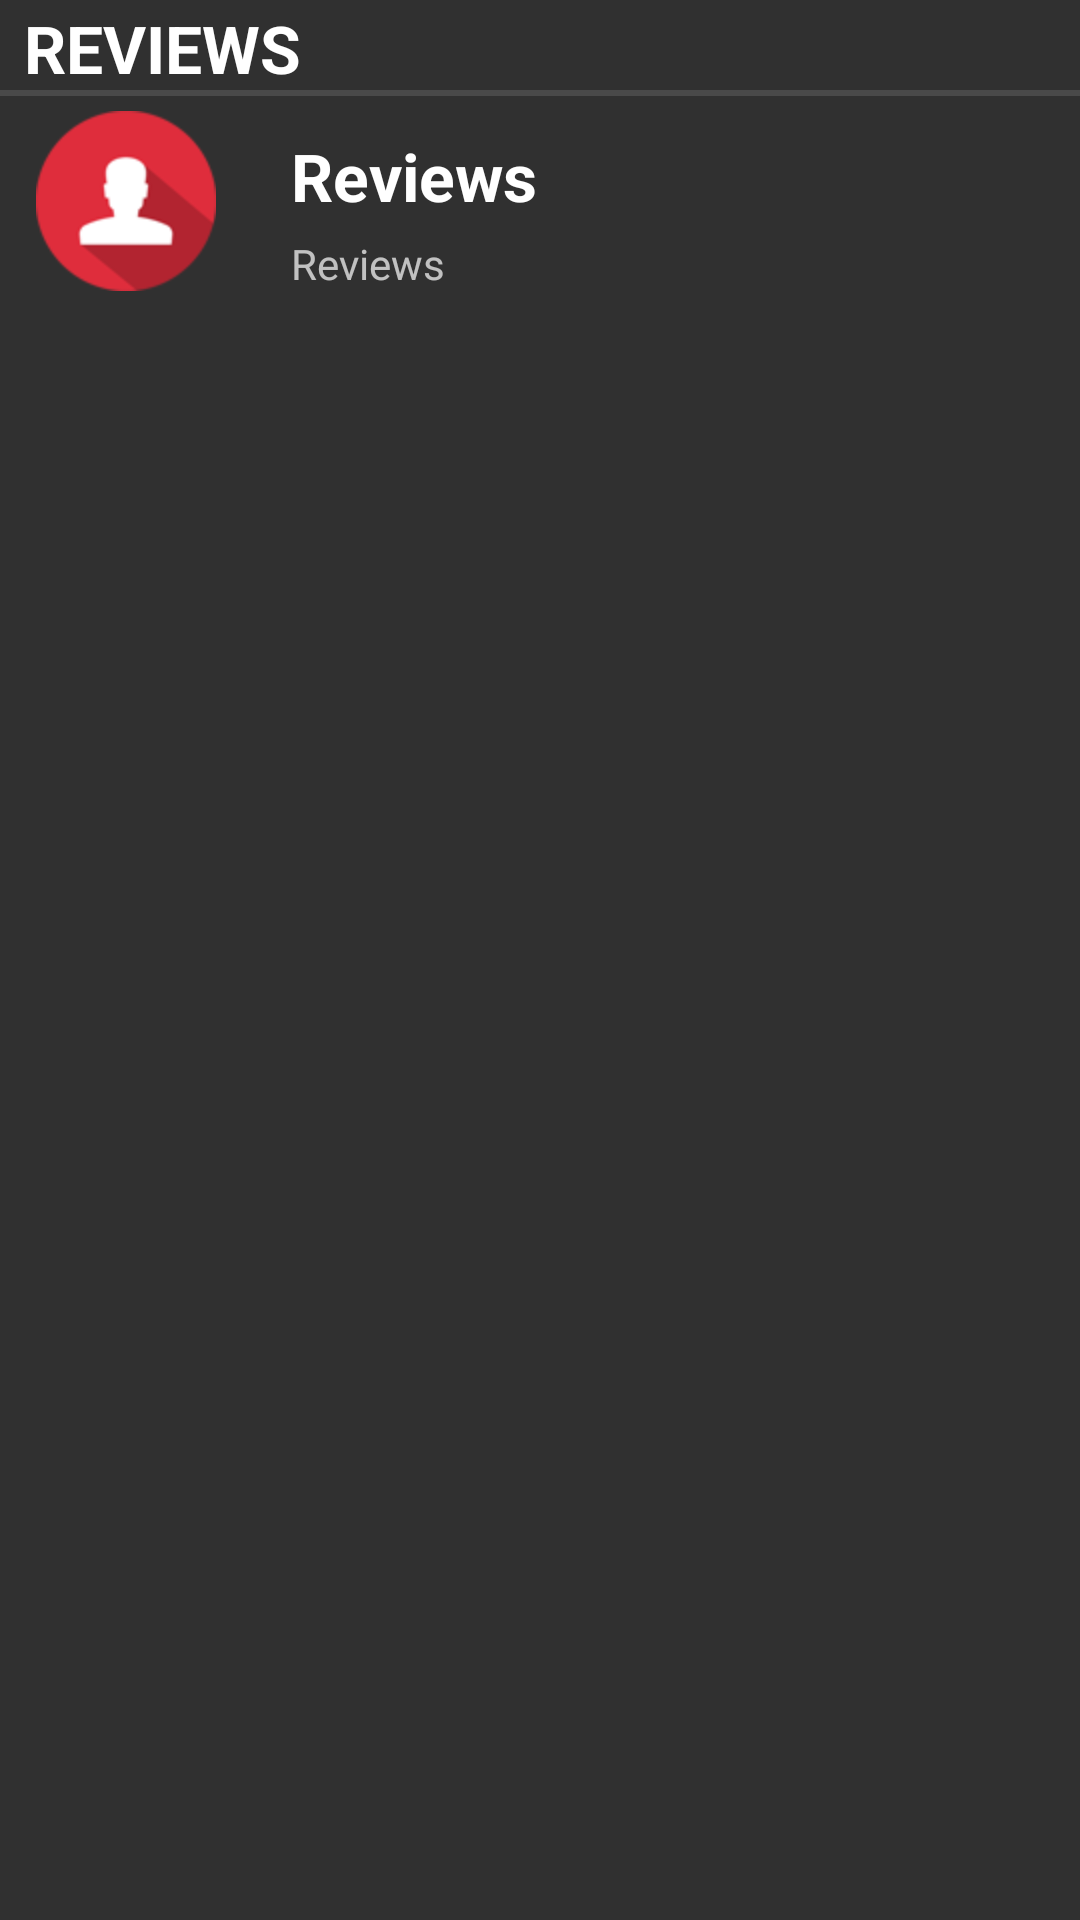

Produce the Android XML layout that renders to this screen, including the resource entries it uses.
<!-- AndroidManifest.xml: application theme AppTheme -->
<!-- res/layout/single_review.xml -->
<?xml version="1.0" encoding="utf-8"?>
<RelativeLayout xmlns:android="http://schemas.android.com/apk/res/android"
    android:id="@+id/rev_rv"
    android:layout_width="match_parent"
    android:layout_height="wrap_content">

    <TextView
        android:id="@+id/revTag"
        style="?android:listSeparatorTextViewStyle"
        android:layout_width="match_parent"
        android:layout_height="wrap_content"
        android:text="@string/review"
        android:textColor="@color/textColor"
        android:textSize="22sp"
        android:textStyle="bold" />

    <LinearLayout
        android:id="@+id/rev_click"
        android:layout_width="match_parent"
        android:layout_height="wrap_content"
        android:layout_below="@id/revTag"
        android:orientation="horizontal"
        android:padding="5dp">

        <ImageView
            android:id="@+id/reviewer_logo"
            android:layout_width="wrap_content"
            android:layout_height="wrap_content"
            android:layout_marginLeft="7dp"
            android:layout_marginRight="10dp"
            android:background="@null"
            android:src="@mipmap/reviewer" />

        <LinearLayout
            android:id="@+id/internalLL"
            android:layout_width="wrap_content"
            android:layout_height="wrap_content"
            android:layout_marginBottom="8dp"
            android:orientation="vertical"
            android:padding="7dp">

            <TextView
                android:id="@+id/reviewer_name"
                android:layout_width="wrap_content"
                android:layout_height="wrap_content"
                android:layout_marginBottom="5dp"
                android:layout_marginLeft="8dp"
                android:text="@string/review"
                android:textColor="@color/textColor"
                android:textSize="22sp"
                android:textStyle="bold" />

            <TextView
                android:id="@+id/review"
                android:layout_width="wrap_content"
                android:layout_height="wrap_content"
                android:layout_marginLeft="8dp"
                android:maxLines="3"
                android:singleLine="false"
                android:text="@string/review" />

        </LinearLayout>


    </LinearLayout>

</RelativeLayout>
<!-- resources referenced by this layout -->
<resources>
  <color name="textColor">#fff</color>
  <!-- mipmap reviewer: png bitmap (mipmap-hdpi, 3460 bytes) -->
  <string name="review">Reviews</string>
  <style name="AppTheme" parent="Theme.AppCompat.NoActionBar">
          <item name="colorPrimary">@color/primaryColor</item>
          <item name="colorPrimaryDark">@color/primaryColorDark</item>
          <item name="colorAccent">@color/accentColor</item>
  
      </style>
  <color name="primaryColor">#F44336</color>
  <color name="primaryColorDark">#D32F2F</color>
  <color name="accentColor">#007fff</color>
</resources>
